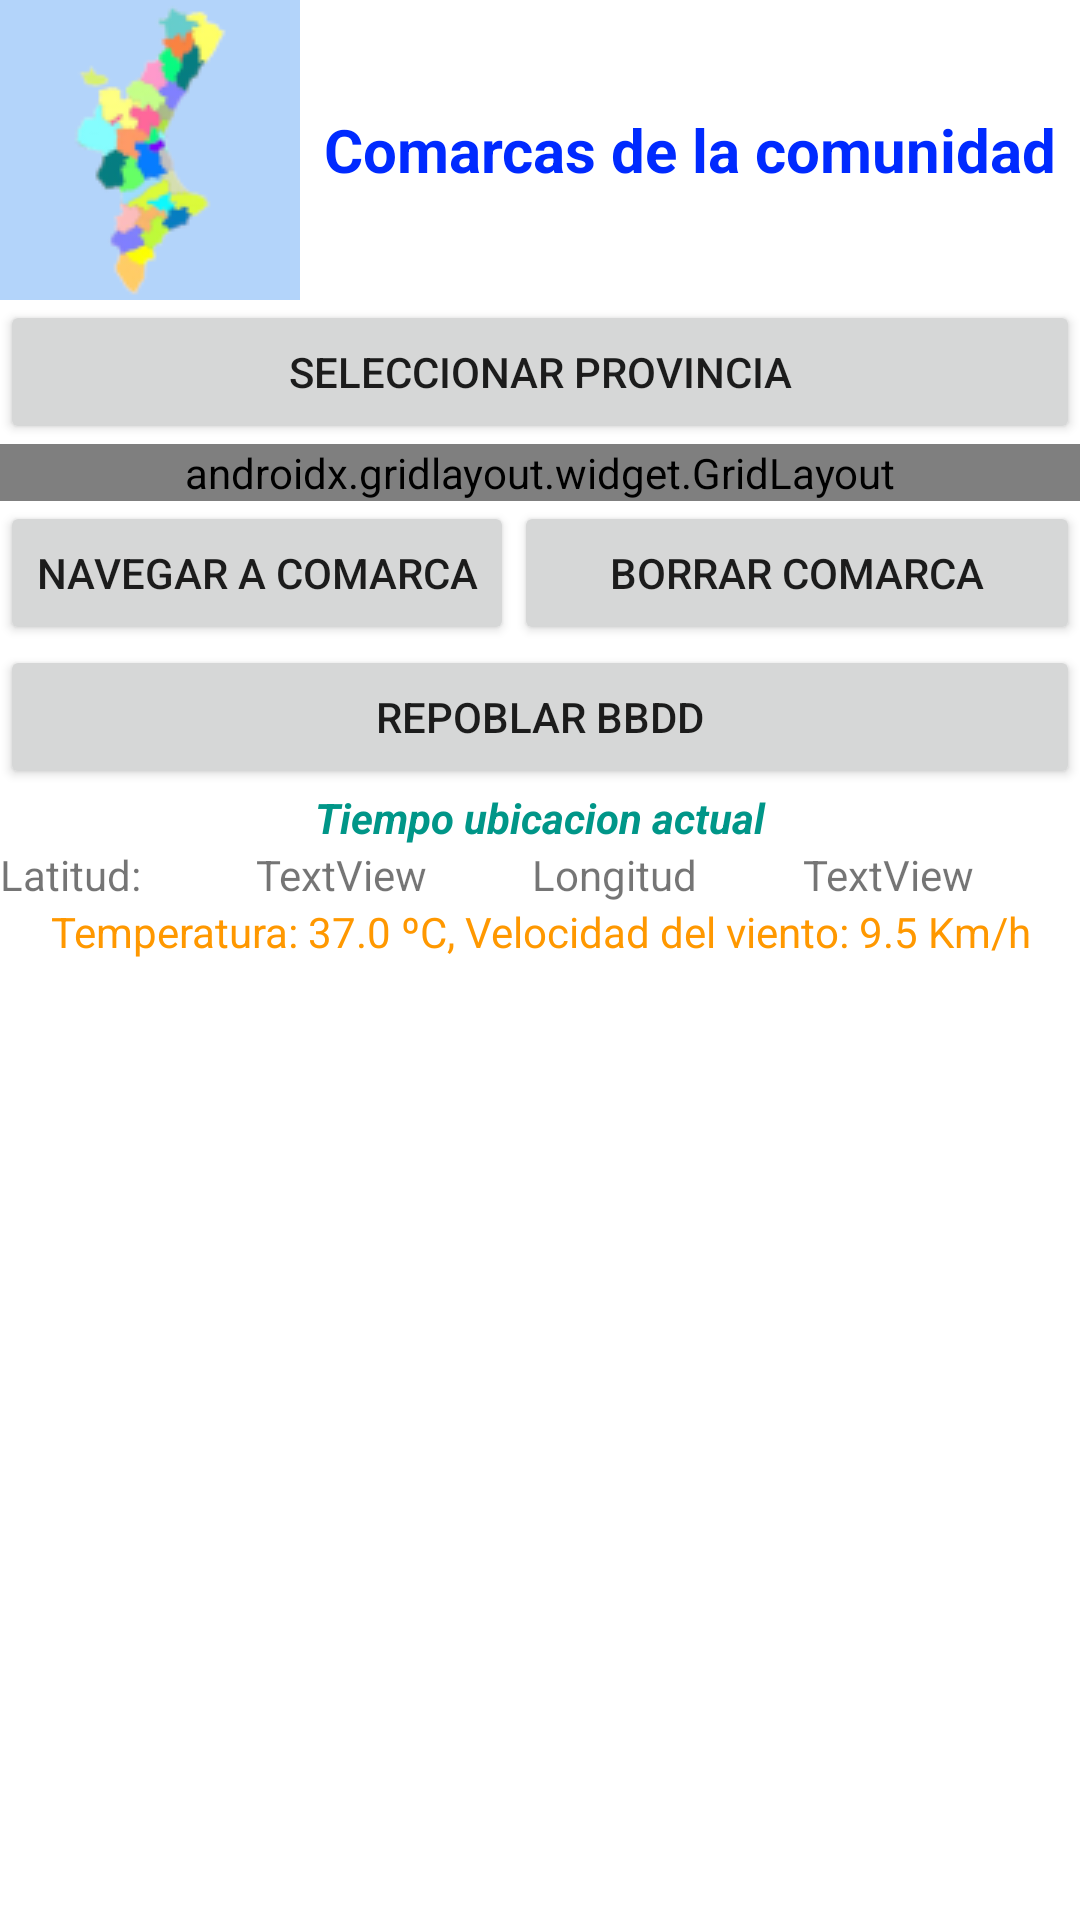

Android layout source for this screen:
<!-- AndroidManifest.xml: application theme Theme.ProyectoRecuperacion1ev -->
<!-- res/layout/activity_main.xml -->
<?xml version="1.0" encoding="utf-8"?>
<androidx.constraintlayout.widget.ConstraintLayout xmlns:android="http://schemas.android.com/apk/res/android"
    xmlns:app="http://schemas.android.com/apk/res-auto"
    xmlns:tools="http://schemas.android.com/tools"
    android:layout_width="match_parent"
    android:layout_height="match_parent"
    tools:context=".MainActivity">

    <ScrollView
        android:layout_width="match_parent"
        android:layout_height="match_parent">

        <LinearLayout
            android:layout_width="match_parent"
            android:layout_height="wrap_content"
            android:orientation="vertical">

            <LinearLayout
                android:layout_width="match_parent"
                android:layout_height="wrap_content"
                android:orientation="horizontal">

                <ImageView
                    android:id="@+id/imageView"
                    android:layout_width="wrap_content"
                    android:layout_height="wrap_content"
                    app:srcCompat="@drawable/comarques" />

                <TextView
                    android:id="@+id/textView2"
                    android:layout_width="wrap_content"
                    android:layout_height="wrap_content"
                    android:layout_gravity="center"
                    android:layout_weight="1"
                    android:text="Comarcas de la comunidad"
                    android:textAlignment="center"
                    android:textColor="#002AFF"
                    android:textSize="20sp"
                    android:textStyle="bold" />
            </LinearLayout>

            <Button
                android:id="@+id/bt_seleccionar_provincia"
                android:layout_width="match_parent"
                android:layout_height="wrap_content"
                android:onClick="onSeleccionarProvincia"
                android:text="SELECCIONAR PROVINCIA" />

            <androidx.gridlayout.widget.GridLayout
                android:layout_width="match_parent"
                android:layout_height="wrap_content"
                app:columnCount="2"
                app:rowCount="6">

                <TextView
                    android:id="@+id/textView3"
                    android:layout_width="wrap_content"
                    android:layout_height="wrap_content"
                    android:text="Comarca:"
                    android:textColor="#3F51B5"
                    android:textStyle="bold" />

                <Spinner
                    android:id="@+id/sp_comarca"
                    android:layout_width="wrap_content"
                    android:layout_height="wrap_content"
                    app:layout_gravity="right" />

                <TextView
                    android:id="@+id/textView5"
                    android:layout_width="wrap_content"
                    android:layout_height="wrap_content"
                    android:text="Provincia:"
                    android:textColor="#3F51B5"
                    android:textStyle="bold" />

                <TextView
                    android:id="@+id/tv_provincia"
                    android:layout_width="wrap_content"
                    android:layout_height="wrap_content"
                    android:text="TextView"
                    app:layout_gravity="center|right" />

                <TextView
                    android:id="@+id/textView7"
                    android:layout_width="wrap_content"
                    android:layout_height="wrap_content"
                    android:text="Capital:"
                    android:textColor="#3F51B5"
                    android:textStyle="bold" />

                <TextView
                    android:id="@+id/tv_capital"
                    android:layout_width="wrap_content"
                    android:layout_height="wrap_content"
                    android:text="TextView"
                    app:layout_gravity="right" />

                <TextView
                    android:id="@+id/textView9"
                    android:layout_width="wrap_content"
                    android:layout_height="wrap_content"
                    android:text="Poblacion:"
                    android:textColor="#3F51B5"
                    android:textStyle="bold" />

                <TextView
                    android:id="@+id/tv_poblacion"
                    android:layout_width="wrap_content"
                    android:layout_height="wrap_content"
                    android:text="TextView"
                    app:layout_gravity="right" />

                <TextView
                    android:id="@+id/textView8"
                    android:layout_width="wrap_content"
                    android:layout_height="wrap_content"
                    android:text="Temperatura actual:"
                    android:textColor="#3F51B5"
                    android:textStyle="bold" />

                <TextView
                    android:id="@+id/tv_temperatura"
                    android:layout_width="wrap_content"
                    android:layout_height="wrap_content"
                    android:text="TextView"
                    app:layout_gravity="right" />

                <TextView
                    android:id="@+id/textView12"
                    android:layout_width="wrap_content"
                    android:layout_height="wrap_content"
                    android:text="Velocidad del viento actual:"
                    android:textColor="#3F51B5"
                    android:textStyle="bold" />

                <TextView
                    android:id="@+id/tv_velocidadViento"
                    android:layout_width="wrap_content"
                    android:layout_height="wrap_content"
                    android:text="TextView"
                    app:layout_gravity="right" />

            </androidx.gridlayout.widget.GridLayout>

            <LinearLayout
                android:layout_width="match_parent"
                android:layout_height="wrap_content"
                android:orientation="horizontal">

                <Button
                    android:id="@+id/bt_navegar"
                    android:layout_width="wrap_content"
                    android:layout_height="wrap_content"
                    android:onClick="onNavegar"
                    android:text="NAVEGAR A COMARCA" />

                <Button
                    android:id="@+id/bt_borrar"
                    android:layout_width="match_parent"
                    android:layout_height="wrap_content"
                    android:text="BORRAR COMARCA" />

            </LinearLayout>

            <Button
                android:id="@+id/bt_repoblar"
                android:layout_width="match_parent"
                android:layout_height="wrap_content"
                android:text="REPOBLAR BBDD" />

            <TextView
                android:id="@+id/textView11"
                android:layout_width="match_parent"
                android:layout_height="wrap_content"
                android:gravity="center"
                android:text="Tiempo ubicacion actual"
                android:textColor="#009688"
                android:textStyle="bold|italic" />

            <LinearLayout
                android:layout_width="match_parent"
                android:layout_height="wrap_content"
                android:orientation="horizontal">

                <TextView
                    android:id="@+id/textView16"
                    android:layout_width="wrap_content"
                    android:layout_height="wrap_content"
                    android:layout_weight="1"
                    android:text="Latitud: " />

                <TextView
                    android:id="@+id/tv_latitud"
                    android:layout_width="wrap_content"
                    android:layout_height="wrap_content"
                    android:layout_weight="1"
                    android:text="TextView" />

                <TextView
                    android:id="@+id/textView18"
                    android:layout_width="wrap_content"
                    android:layout_height="wrap_content"
                    android:layout_weight="1"
                    android:text="Longitud" />

                <TextView
                    android:id="@+id/tv_longitud"
                    android:layout_width="wrap_content"
                    android:layout_height="wrap_content"
                    android:layout_weight="1"
                    android:text="TextView" />
            </LinearLayout>

            <TextView
                android:id="@+id/tv_clima"
                android:layout_width="match_parent"
                android:layout_height="wrap_content"
                android:gravity="center"
                android:text="Temperatura: 37.0 ºC, Velocidad del viento: 9.5 Km/h"
                android:textColor="#FF9800" />

        </LinearLayout>
    </ScrollView>

</androidx.constraintlayout.widget.ConstraintLayout>
<!-- resources referenced by this layout -->
<resources>
  <!-- drawable comarques: png bitmap (drawable, 15912 bytes) -->
  <style name="Theme.ProyectoRecuperacion1ev" parent="Theme.MaterialComponents.DayNight.DarkActionBar">
          
          <item name="colorPrimary">@color/purple_500</item>
          <item name="colorPrimaryVariant">@color/purple_700</item>
          <item name="colorOnPrimary">@color/white</item>
          
          <item name="colorSecondary">@color/teal_200</item>
          <item name="colorSecondaryVariant">@color/teal_700</item>
          <item name="colorOnSecondary">@color/black</item>
          
          <item name="android:statusBarColor">?attr/colorPrimaryVariant</item>
          
      </style>
  <!-- not gathered from this repository: default colours our renderer supplied (Android Studio template values) -->
  <color name="purple_500">#FF6200EE</color>
  <color name="purple_700">#FF3700B3</color>
  <color name="teal_200">#FF03DAC5</color>
  <color name="teal_700">#FF018786</color>
  <color name="black">#FF000000</color>
  <color name="white">#FFFFFFFF</color>
</resources>
